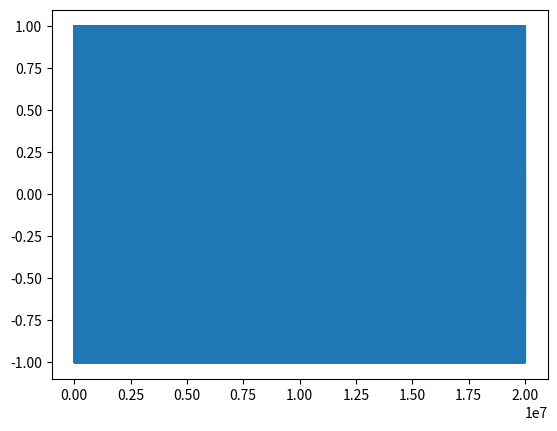

This chart was generated by the following Python code: (Note: this script raises an exception after producing the figure.)
import numpy as np
import matplotlib.pyplot as plt

# USE np.convolution!!!

# Generate random noise with a sampling frequency of 200 MHz and a total length of 100 microseconds.

def sample(sample_f,f, amplitude, t_max):
    sample_f = int(sample_f)
    x = np.linspace(0,t_max,sample_f)
    y_ = np.zeros(sample_f)
    for i in range(sample_f):
        y_[i] = f(x[i], amplitude)
    return x, y_

# generate random values between -1 and 1
def random_values(sampling_f, total_length):
    length = int(sampling_f*total_length)
    noise = np.random.random(length)*2-1
    return noise

noise = random_values(200*10**6, 0.1)
print(np.shape(noise))

# check if noise makes sense
# works on Macos, the plot does not seem to work on windows, because it's too large
# x = np.linspace(0, 1000, len(noise))

plt.figure()
plt.plot(noise)
plt.show()


# Implement a low-pass filter of length M=50 with a cutoff frequency of 48 MHz. Calculate the impulse response of the filter.
# For a low pass filter, I have to find a h(n) whose Fourier-trafo approximates this desired Freuquency response below(with a cutoff at 48 MHz)


# A will be a step function that only lets values smaller than 48MHz pass (amplitude function)
# 26 = 50/2 + 1 bc of np indexing
Amp = np.zeros(len(noise))
Amp = np.zeros(26)

interest = int((48*10**6*0.1)/len(noise) * len(Amp))

Amp[0:interest] = 1

# check if the amplitude function looks right

# plt.figure()
# plt.plot(Amp)
# plt.title('Amplitude function; responsible for filtering')
# plt.show()


def h_of_n(M=50, A=Amp):
    N=M+1
    # the first element in h_sum will be zero, because in this case we only add A[0], which is 1
    h_sum = np.zeros(26, dtype='complex_')
    z = complex(0,1)
    print(z)
    h_array = np.zeros(26)
    for i in range(len(h_array)):         # compute ith element of h
        

        # if we vary the range of the loop we get completely different stuff
        for j in range(1,26):
            h_sum[i] += A[j]*np.exp(-z*np.pi*j*((M-2*i)/N))   # hier war vorher das j im exp nicht da 
    
    

    for i in range(len(h_array)):
        h_array[i] = (1/(N) * (A[0] + 2* h_sum[i]))
    print(h_array)
    return h_array



# Apply the impulse response to your generated noise.
def apply_to_noise():
    h = h_of_n()
    return np.convolve(h, noise)
    new_array = np.zeros(len(noise))
    for i in range(len(h)):
        new_array
    return new_array

# transform into frequency domain
# A_back = np.fft.rfft(Amp)


convolution = apply_to_noise()
convolution_f = np.fft.fft(convolution)
print(np.shape(convolution), np.shape(convolution_f))
plt.figure()
plt.plot(convolution_f)
plt.title('Frequency spectrum of the filtered noise')
plt.xlabel('Frequency')
plt.ylabel('Amplitude')
plt.show()

# Make a Fourier transform of your filtered noise and produce a plot of the frequency spectrum.

# Make the same plot for a filter of length M=200 and discuss the results.
